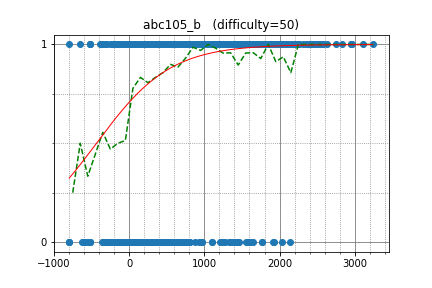

Values plotted in this chart, from the file beside it:
xiaowuc1, 2571.812801, 1
uwi, 2948, 1
kmjp, 2945, 1
mamekin, 2508, 1
autumn_eel, 1909, 1
rickytheta, 2754, 1
sky58, 2962, 1
nhho, 2430, 1
June_boy, 2099, 1
TyomaR, 2128, 1
maryanna2016, 3110, 1
KrK, 2833, 1
rsk0315, 1592, 1
beet, 2575, 1
smiken, 2394, 1
adrianbudau, 2547, 1
yaketake08, 2220, 1
Antoine, 1600, 1
imalyd, 1833, 1
liouzhou_101, 2362, 1
chocorusk, 1844, 1
MMNMM, 1935, 1
kazunetakahashi, 2041, 1
ats5515, 2408, 1
tanzaku, 2306, 1
addeight, 1806, 1
shakayami, 1527, 1
sim0629, 1247, 1
riantkb, 2531, 1
ei13333, 2431, 1
sheyasutaka, 2147, 1
zhoutb, 1600, 1
hs484, 2078, 1
Aquarius, 2515, 1
hoget157, 2492, 1
Dishant_18, 1115, 1
pekempey, 2377, 1
VladProg, 1790, 1
tempura0224, 2082, 1
monolith, 2189, 1
win11905, 1592, 1
Ryo2016, 1569, 1
Misteer, 1923, 1
betrue12, 1917, 1
treeone, 1973, 1
Pickupwin, 1503, 1
VictorWen, 1621, 1
seica, 1893, 1
hirosegolf, 2634, 1
fine, 1904, 1
omochana2, 2202, 1
kostka, 2253, 1
btk15049, 2566, 1
FF256grhy, 2079, 1
kotatsugame, 1954, 1
PhantomAgony, 1324, 1
Bunny, 1392, 1
farmerboy, 1600, 1
styx, 1252, 1
NASU41, 1663, 1
tuanhoang84, 1600, 1
... 1,708 more rows
